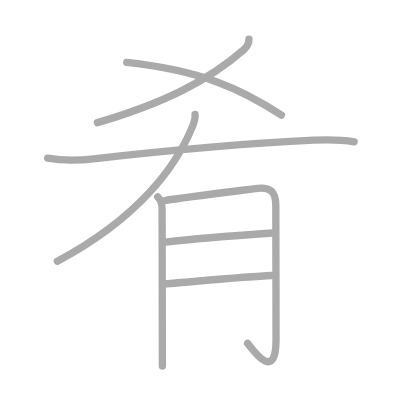
t = 0.00 s
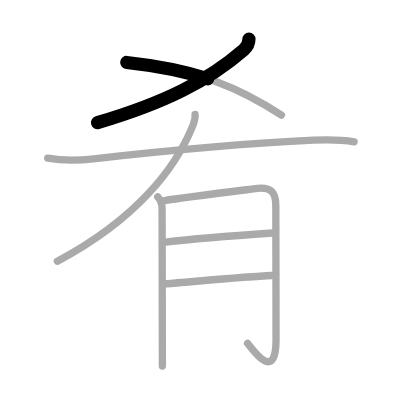
t = 1.50 s
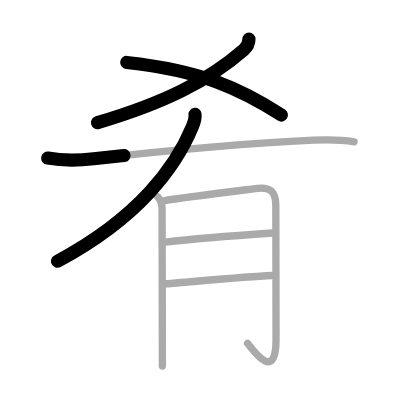
t = 3.25 s
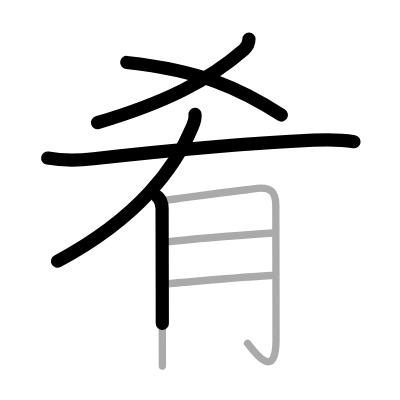
t = 4.75 s
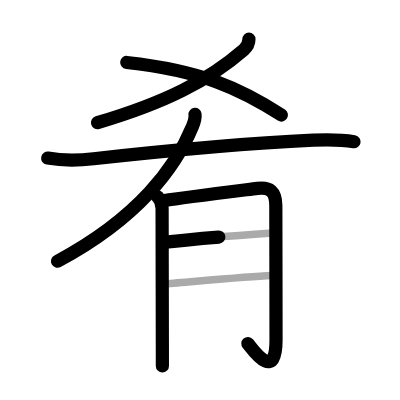
t = 6.50 s
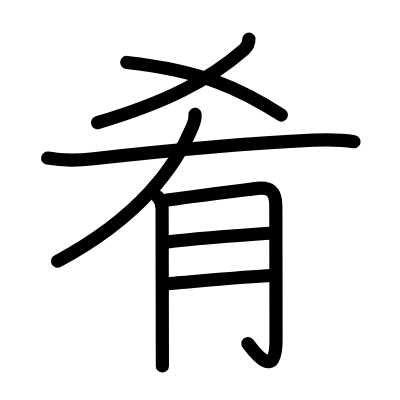
t = 8.00 s

The animated SVG that drew these frames (rendered in a browser with its animation timeline set to each time). Animation: 8 SMIL elements (animate=8); one cycle of 8.00 s.

<?xml version="1.0" standalone="no"?>
<!DOCTYPE svg PUBLIC "-//W3C//DTD SVG 1.1//EN"   "http://www.w3.org/Graphics/SVG/1.1/DTD/svg11.dtd">
<svg width="400px" height="400px"  version="1.1" xmlns="http://www.w3.org/2000/svg">
  <defs>
    <marker id="Triangle" viewBox="0 0 10 10" refX="0" refY="5" markerUnits="strokeWidth" markerWidth="3" style="stroke-opacity:0%;fill:#aaaaaa;" markerHeight="2" orient="auto">
      <path d="M 0 0 L 10 5 L 0 10 z" />
    </marker>
    
    <marker id="Arrow" viewBox="0 0 10 10" refX="5" refY="5" markerUnits="strokeWidth" markerWidth="1.8" style="stroke-opacity:0%;fill:#770000;" markerHeight="2" orient="auto">
      <path d="M 0 4 L 6 4 L 4 1 L 10 5 L 4 9 L 6 6 L 0 6 z" />
        <circle cx="5" cy="5" r="5" />
      </marker>
    
    <marker id="TriangleRed" viewBox="0 0 10 10" refX="0" refY="5" markerUnits="strokeWidth" markerWidth="3" style="stroke-opacity:0%;fill:#CC0000;" markerHeight="2" orient="auto">
      <path d="M 0 0 L 10 5 L 0 10 z" />
    </marker>
    
    <marker id="ArrowRed" viewBox="0 0 10 10" refX="5" refY="5" markerUnits="strokeWidth" markerWidth="1.8" style="stroke-opacity:0%;fill:#CC0000;" markerHeight="2" orient="auto">
      <path d="M 0 4 L 6 4 L 4 1 L 10 5 L 4 9 L 6 6 L 0 6 z" />
        <circle cx="5" cy="5" r="5" />
      </marker>
    
  </defs>
  
  <path style="fill:#ffffff; fill-opacity:100%; fill-rule:evenodd; stroke-width:0;" d="M 0 0 L 400px 0 L 400px 400px L 0 400px L 0 0" />

  <g transform="scale(3.6697247706422 3.6697247706422)">
<path style="fill:none; fill-opacity:0%; fill-rule:evenodd; stroke:#aaaaaa; stroke-opacity:100%; stroke-width: 1.5pt; stroke-linejoin:round; stroke-linecap:round;" d="M67.84 10.65c0 0.98-0.36 2-1.38 2.88C56.75 22 44.88 28 26.55 33.42"></path>
<path style="fill:none; fill-opacity:0%; fill-rule:evenodd; stroke:#aaaaaa; stroke-opacity:100%; stroke-width: 1.5pt; stroke-linejoin:round; stroke-linecap:round;" d="M34.54 17.02C55 19.25 65.59 24.18 76.69 31.35"></path>
<path style="fill:none; fill-opacity:0%; fill-rule:evenodd; stroke:#aaaaaa; stroke-opacity:100%; stroke-width: 1.5pt; stroke-linejoin:round; stroke-linecap:round;" d="M53.15 31.18c0.1 0.95-0.16 1.98-0.71 3.31C48 45.25 38 59.25 15.64 71.2"></path>
<path style="fill:none; fill-opacity:0%; fill-rule:evenodd; stroke:#aaaaaa; stroke-opacity:100%; stroke-width: 1.5pt; stroke-linejoin:round; stroke-linecap:round;" d="M13 43.08c4.16 0.73 8.31 0.65 12.51 0.19C41.5 41.5 68.25 39 85.38 38.2c3.74-0.17 7.43-0.19 11.12 0.43"></path>
<path style="fill:none; fill-opacity:0%; fill-rule:evenodd; stroke:#aaaaaa; stroke-opacity:100%; stroke-width: 1.5pt; stroke-linejoin:round; stroke-linecap:round;" d="M42.98 53.65c0.87 0.87 1.19 2.1 1.19 3.19c0 0.52 0.05 24.83 0.07 36.66c0.01 3.4 0.01 5.78 0.01 6.25"></path>
<path style="fill:none; fill-opacity:0%; fill-rule:evenodd; stroke:#aaaaaa; stroke-opacity:100%; stroke-width: 1.5pt; stroke-linejoin:round; stroke-linecap:round;" d="M44.86 54.64c4.82-0.77 20.13-2.66 25.27-3.31c3.42-0.43 5.03 0.83 5.03 4.67c0 6.5 0.06 25.42 0.06 36.6c0 12.39-6.95 1.76-7.75 0.95"></path>
<path style="fill:none; fill-opacity:0%; fill-rule:evenodd; stroke:#aaaaaa; stroke-opacity:100%; stroke-width: 1.5pt; stroke-linejoin:round; stroke-linecap:round;" d="M45.11 65.99c8.14-0.97 21.93-2 29.07-2.49"></path>
<path style="fill:none; fill-opacity:0%; fill-rule:evenodd; stroke:#aaaaaa; stroke-opacity:100%; stroke-width: 1.5pt; stroke-linejoin:round; stroke-linecap:round;" d="M45.21 77.33c6.35-0.48 21.49-1.94 28.83-2.26"></path>

<path style="fill:none; fill-opacity:0%; fill-rule:evenodd; stroke:#000000; stroke-opacity:100%; stroke-width: 2.7pt; stroke-linejoin:round; stroke-linecap:round;" d="M67.84 10.65c0 0.98-0.36 2-1.38 2.88C56.75 22 44.88 28 26.55 33.42" pathLength="100" stroke-dashoffset="100" stroke-dasharray="100 105"><animate id="dashAnim1" attributeName="stroke-dashoffset" from="100" to="0" dur="1s" calcMode="linear" fill="freeze"/></path>
<path style="fill:none; fill-opacity:0%; fill-rule:evenodd; stroke:#000000; stroke-opacity:100%; stroke-width: 2.7pt; stroke-linejoin:round; stroke-linecap:round;" d="M34.54 17.02C55 19.25 65.59 24.18 76.69 31.35" pathLength="100" stroke-dashoffset="100" stroke-dasharray="100 105"><animate id="dashAnim2" attributeName="stroke-dashoffset" from="100" to="0" dur="1s" calcMode="linear" begin="dashAnim1.end" fill="freeze"/></path>
<path style="fill:none; fill-opacity:0%; fill-rule:evenodd; stroke:#000000; stroke-opacity:100%; stroke-width: 2.7pt; stroke-linejoin:round; stroke-linecap:round;" d="M53.15 31.18c0.1 0.95-0.16 1.98-0.71 3.31C48 45.25 38 59.25 15.64 71.2" pathLength="100" stroke-dashoffset="100" stroke-dasharray="100 105"><animate id="dashAnim3" attributeName="stroke-dashoffset" from="100" to="0" dur="1s" calcMode="linear" begin="dashAnim2.end" fill="freeze"/></path>
<path style="fill:none; fill-opacity:0%; fill-rule:evenodd; stroke:#000000; stroke-opacity:100%; stroke-width: 2.7pt; stroke-linejoin:round; stroke-linecap:round;" d="M13 43.08c4.16 0.73 8.31 0.65 12.51 0.19C41.5 41.5 68.25 39 85.38 38.2c3.74-0.17 7.43-0.19 11.12 0.43" pathLength="100" stroke-dashoffset="100" stroke-dasharray="100 105"><animate id="dashAnim4" attributeName="stroke-dashoffset" from="100" to="0" dur="1s" calcMode="linear" begin="dashAnim3.end" fill="freeze"/></path>
<path style="fill:none; fill-opacity:0%; fill-rule:evenodd; stroke:#000000; stroke-opacity:100%; stroke-width: 2.7pt; stroke-linejoin:round; stroke-linecap:round;" d="M42.98 53.65c0.87 0.87 1.19 2.1 1.19 3.19c0 0.52 0.05 24.83 0.07 36.66c0.01 3.4 0.01 5.78 0.01 6.25" pathLength="100" stroke-dashoffset="100" stroke-dasharray="100 105"><animate id="dashAnim5" attributeName="stroke-dashoffset" from="100" to="0" dur="1s" calcMode="linear" begin="dashAnim4.end" fill="freeze"/></path>
<path style="fill:none; fill-opacity:0%; fill-rule:evenodd; stroke:#000000; stroke-opacity:100%; stroke-width: 2.7pt; stroke-linejoin:round; stroke-linecap:round;" d="M44.86 54.64c4.82-0.77 20.13-2.66 25.27-3.31c3.42-0.43 5.03 0.83 5.03 4.67c0 6.5 0.06 25.42 0.06 36.6c0 12.39-6.95 1.76-7.75 0.95" pathLength="100" stroke-dashoffset="100" stroke-dasharray="100 105"><animate id="dashAnim6" attributeName="stroke-dashoffset" from="100" to="0" dur="1s" calcMode="linear" begin="dashAnim5.end" fill="freeze"/></path>
<path style="fill:none; fill-opacity:0%; fill-rule:evenodd; stroke:#000000; stroke-opacity:100%; stroke-width: 2.7pt; stroke-linejoin:round; stroke-linecap:round;" d="M45.11 65.99c8.14-0.97 21.93-2 29.07-2.49" pathLength="100" stroke-dashoffset="100" stroke-dasharray="100 105"><animate id="dashAnim7" attributeName="stroke-dashoffset" from="100" to="0" dur="1s" calcMode="linear" begin="dashAnim6.end" fill="freeze"/></path>
<path style="fill:none; fill-opacity:0%; fill-rule:evenodd; stroke:#000000; stroke-opacity:100%; stroke-width: 2.7pt; stroke-linejoin:round; stroke-linecap:round;" d="M45.21 77.33c6.35-0.48 21.49-1.94 28.83-2.26" pathLength="100" stroke-dashoffset="100" stroke-dasharray="100 105"><animate id="dashAnim8" attributeName="stroke-dashoffset" from="100" to="0" dur="1s" calcMode="linear" begin="dashAnim7.end" fill="freeze"/></path>

</g>

</svg>  
          
